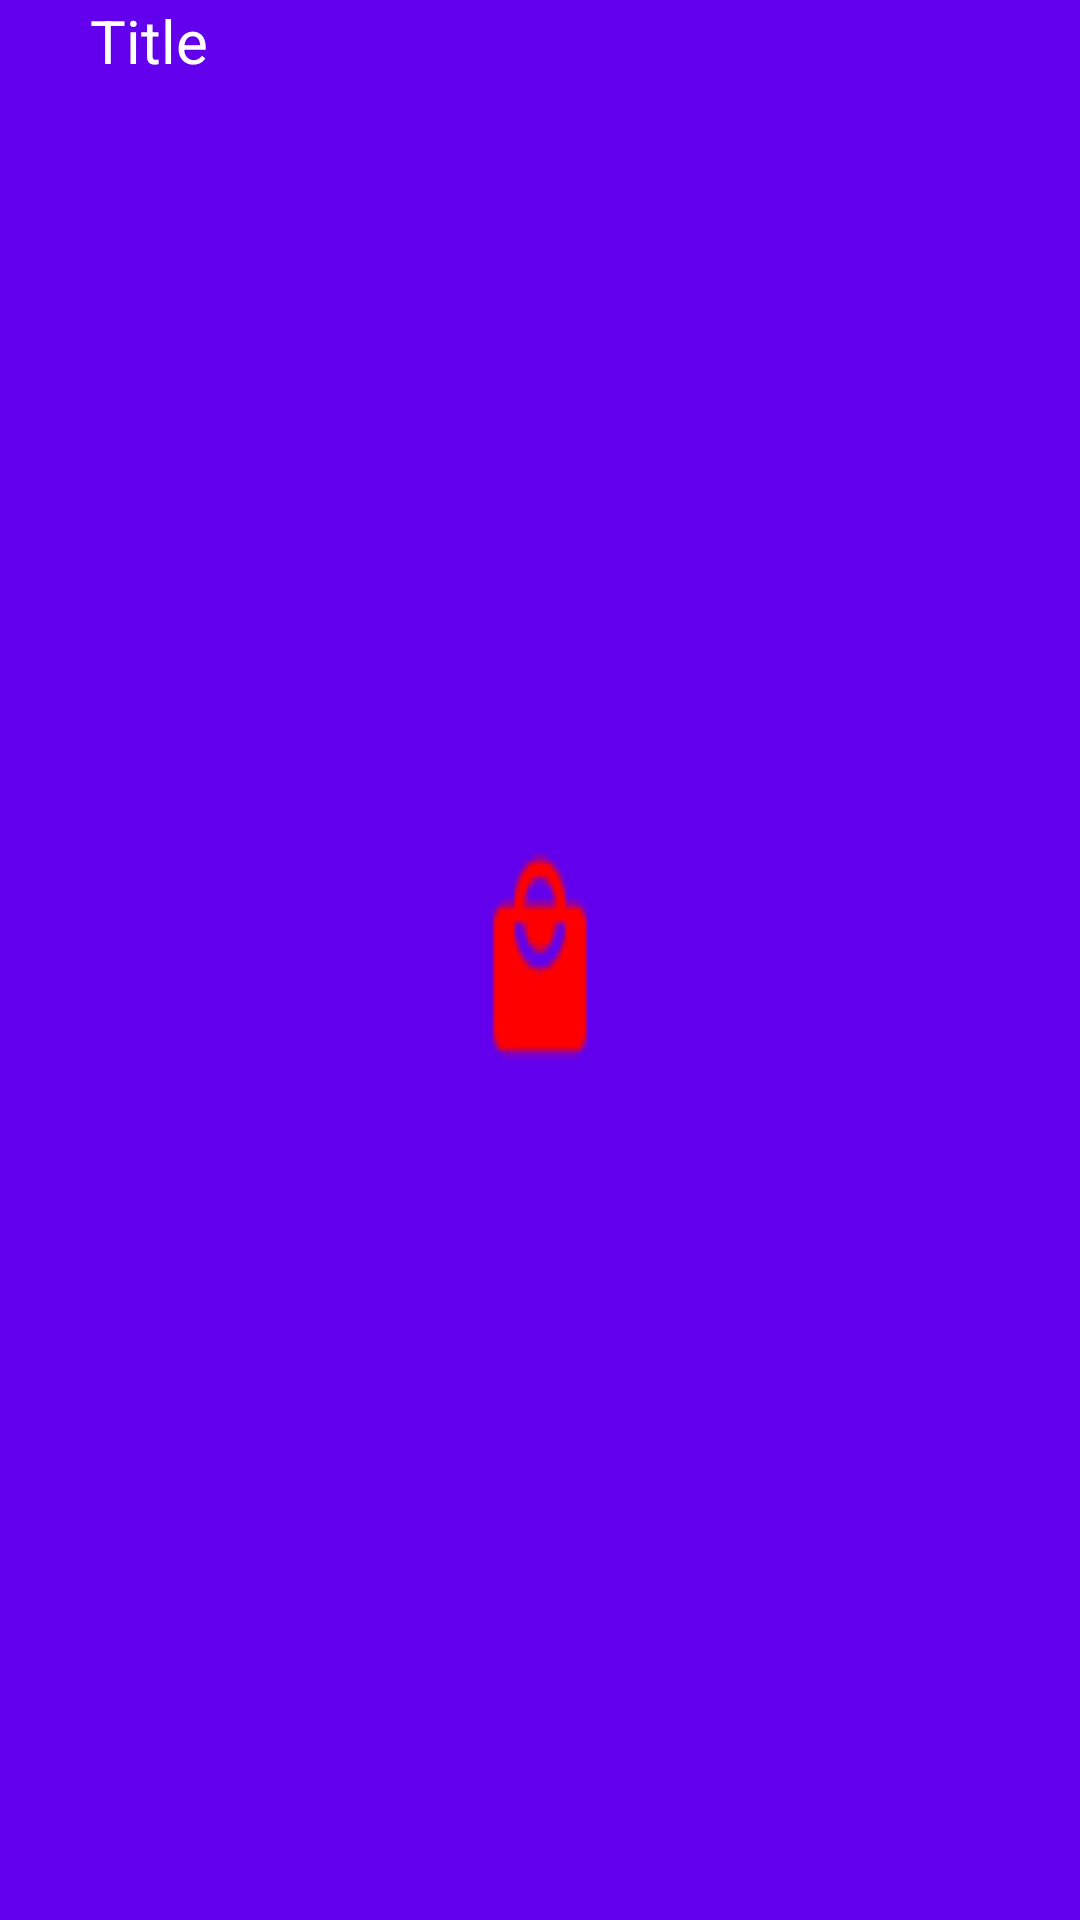

Produce the Android XML layout that renders to this screen, including the resource entries it uses.
<!-- AndroidManifest.xml: application theme AppTheme.Launcher -->
<!-- res/layout/custom_image_facebook.xml -->
<?xml version="1.0" encoding="utf-8"?>

<RelativeLayout xmlns:android="http://schemas.android.com/apk/res/android"
    xmlns:tools="http://schemas.android.com/tools"
    android:layout_width="match_parent"
    android:layout_height="match_parent"
    xmlns:app="http://schemas.android.com/apk/res-auto"
    android:id="@+id/layout">

        <ImageView
            android:id="@+id/backArrow"
            android:layout_width="wrap_content"
            android:layout_height="wrap_content"
            android:src="@drawable/arrow_left"
            android:tint="@color/white"
            android:paddingRight="40dp"
            android:layout_marginLeft="5dp"
            android:onClick="backButtonClicked"/>


        <TextView
            android:id="@+id/actionBarTitle"
            android:layout_width="wrap_content"
            android:layout_height="wrap_content"
            android:text="Title"
            android:textColor="@color/white"
            android:layout_marginLeft="30dp"
            android:textSize="20dp"/>

        <ImageView
            android:id="@+id/imageViewFacebook"
            android:layout_width="wrap_content"
            android:layout_height="wrap_content"
            android:layout_alignParentRight="true"
            android:layout_alignParentTop="true"
            android:src="@drawable/facebook"
            android:onClick="facebookButtonClicked"
            android:tint="@color/white"
            android:layout_marginRight="20dp"
            />

</RelativeLayout>
<!-- resources referenced by this layout -->
<resources>
  <color name="white">#ffffff</color>
  <style name="AppTheme.Launcher">
          <item name="android:windowBackground">@drawable/shopping_splash_new</item>
      </style>
  <!-- drawable shopping_splash_new: png bitmap (drawable-v24, 1832 bytes) -->
</resources>
